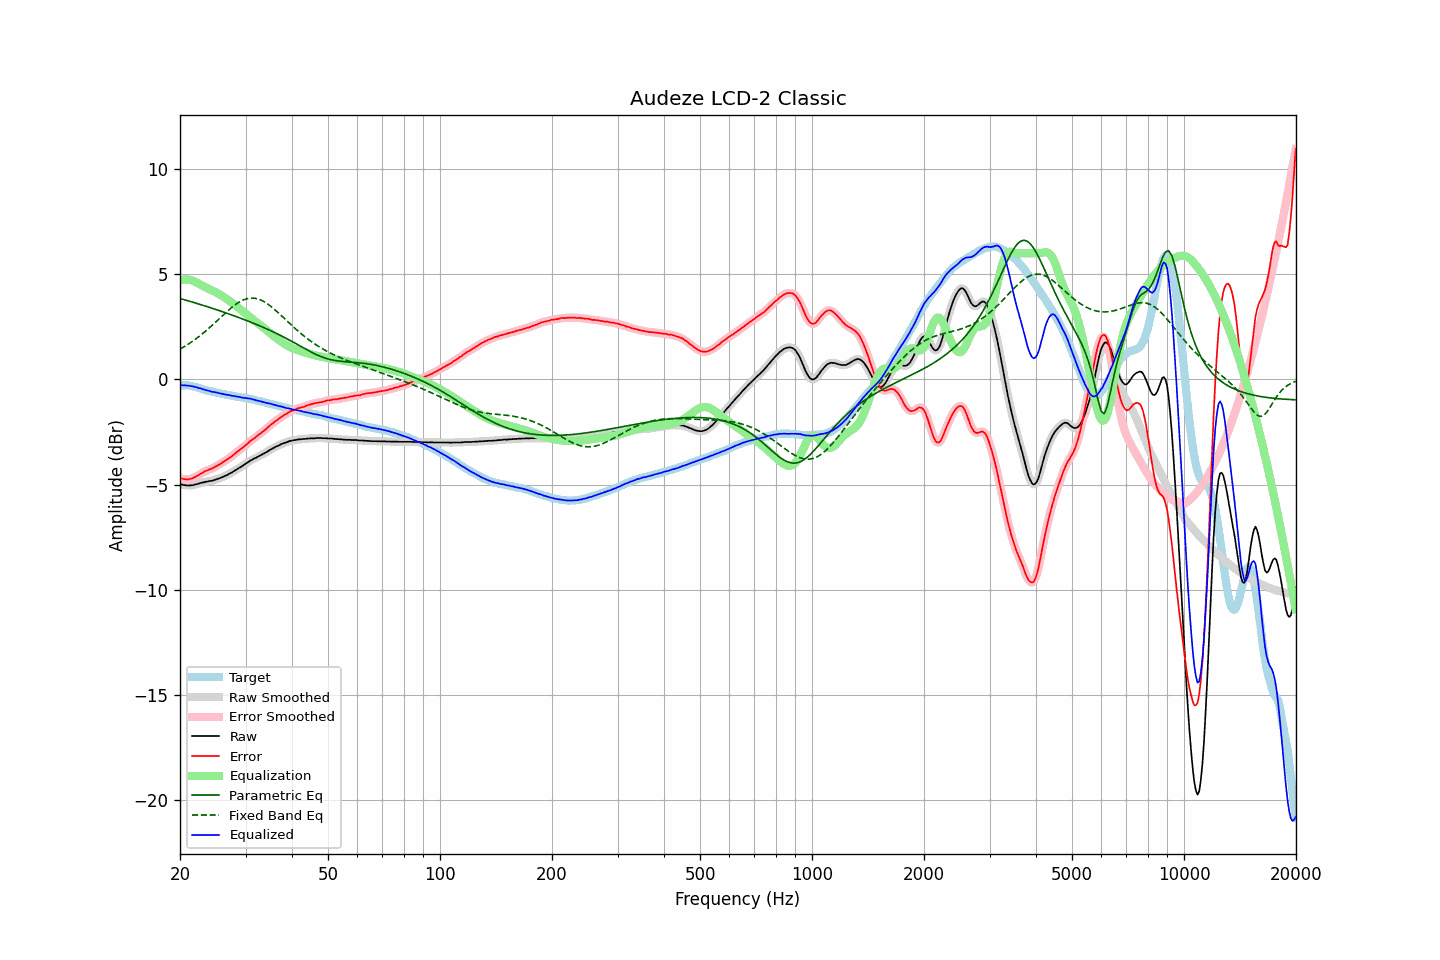

Data behind this chart, as committed beside it:
frequency, raw, error, smoothed, error_smoothed, equalization, parametric_eq, fixed_band_eq, equalized_raw, equalized_smoothed, target
20.00, -4.98, -4.70, -4.98, -4.69, 4.70, 3.84, 1.44, -0.28, -0.28, -0.28
20.20, -5.00, -4.72, -5.00, -4.72, 4.72, 3.82, 1.48, -0.28, -0.28, -0.28
20.40, -5.02, -4.74, -5.02, -4.74, 4.74, 3.80, 1.52, -0.28, -0.28, -0.28
20.61, -5.03, -4.75, -5.03, -4.75, 4.75, 3.78, 1.57, -0.28, -0.29, -0.28
20.81, -5.04, -4.76, -5.04, -4.76, 4.75, 3.76, 1.62, -0.29, -0.29, -0.28
21.02, -5.05, -4.77, -5.04, -4.75, 4.75, 3.73, 1.66, -0.30, -0.30, -0.28
21.23, -5.04, -4.73, -5.05, -4.74, 4.73, 3.71, 1.71, -0.31, -0.31, -0.31
21.44, -5.04, -4.72, -5.04, -4.72, 4.72, 3.69, 1.77, -0.32, -0.32, -0.32
21.66, -5.03, -4.69, -5.03, -4.69, 4.69, 3.67, 1.82, -0.34, -0.34, -0.34
21.87, -5.01, -4.65, -5.01, -4.66, 4.66, 3.64, 1.87, -0.35, -0.35, -0.36
22.09, -4.99, -4.62, -4.99, -4.62, 4.62, 3.62, 1.93, -0.37, -0.37, -0.37
22.31, -4.97, -4.57, -4.97, -4.58, 4.58, 3.60, 1.99, -0.39, -0.39, -0.40
22.54, -4.95, -4.53, -4.95, -4.53, 4.53, 3.57, 2.05, -0.42, -0.42, -0.42
22.76, -4.92, -4.48, -4.93, -4.48, 4.49, 3.55, 2.11, -0.43, -0.44, -0.44
22.99, -4.91, -4.44, -4.91, -4.44, 4.44, 3.53, 2.17, -0.47, -0.46, -0.47
23.22, -4.89, -4.39, -4.89, -4.40, 4.40, 3.50, 2.23, -0.49, -0.48, -0.50
23.45, -4.87, -4.35, -4.87, -4.36, 4.37, 3.48, 2.30, -0.50, -0.51, -0.52
23.69, -4.86, -4.33, -4.86, -4.32, 4.33, 3.45, 2.36, -0.53, -0.53, -0.53
23.92, -4.84, -4.29, -4.84, -4.30, 4.30, 3.43, 2.43, -0.54, -0.55, -0.55
24.16, -4.83, -4.27, -4.83, -4.27, 4.26, 3.40, 2.50, -0.57, -0.57, -0.56
24.40, -4.82, -4.24, -4.81, -4.23, 4.23, 3.38, 2.57, -0.59, -0.59, -0.58
24.65, -4.79, -4.19, -4.79, -4.19, 4.19, 3.35, 2.64, -0.60, -0.60, -0.60
24.89, -4.77, -4.15, -4.77, -4.15, 4.15, 3.33, 2.71, -0.62, -0.62, -0.62
25.14, -4.74, -4.11, -4.74, -4.11, 4.11, 3.30, 2.78, -0.63, -0.63, -0.63
25.39, -4.72, -4.07, -4.72, -4.07, 4.07, 3.28, 2.85, -0.65, -0.65, -0.65
25.65, -4.69, -4.03, -4.69, -4.02, 4.02, 3.25, 2.92, -0.67, -0.67, -0.66
25.91, -4.66, -3.97, -4.66, -3.97, 3.97, 3.23, 3.00, -0.69, -0.69, -0.69
26.16, -4.63, -3.93, -4.63, -3.93, 3.93, 3.20, 3.07, -0.70, -0.70, -0.70
26.43, -4.59, -3.88, -4.59, -3.88, 3.88, 3.17, 3.14, -0.71, -0.72, -0.71
26.69, -4.56, -3.83, -4.56, -3.83, 3.83, 3.15, 3.21, -0.73, -0.73, -0.73
26.96, -4.52, -3.78, -4.52, -3.77, 3.77, 3.12, 3.28, -0.75, -0.75, -0.75
27.23, -4.47, -3.71, -4.48, -3.72, 3.72, 3.09, 3.34, -0.75, -0.76, -0.76
27.50, -4.44, -3.67, -4.43, -3.66, 3.66, 3.06, 3.41, -0.78, -0.77, -0.77
27.77, -4.39, -3.60, -4.39, -3.60, 3.60, 3.04, 3.47, -0.79, -0.79, -0.79
28.05, -4.34, -3.54, -4.34, -3.54, 3.54, 3.01, 3.53, -0.80, -0.80, -0.80
28.33, -4.30, -3.48, -4.30, -3.48, 3.48, 2.98, 3.58, -0.81, -0.81, -0.82
28.62, -4.25, -3.42, -4.25, -3.42, 3.42, 2.95, 3.63, -0.83, -0.83, -0.83
28.90, -4.20, -3.36, -4.20, -3.36, 3.36, 2.92, 3.68, -0.84, -0.84, -0.84
29.19, -4.16, -3.30, -4.16, -3.30, 3.30, 2.90, 3.72, -0.86, -0.86, -0.86
29.48, -4.11, -3.25, -4.11, -3.24, 3.24, 2.87, 3.76, -0.87, -0.87, -0.86
29.78, -4.06, -3.19, -4.06, -3.18, 3.18, 2.84, 3.79, -0.88, -0.88, -0.87
30.08, -4.00, -3.12, -4.01, -3.12, 3.11, 2.81, 3.82, -0.89, -0.89, -0.88
30.38, -3.96, -3.06, -3.95, -3.05, 3.05, 2.78, 3.84, -0.91, -0.90, -0.91
30.68, -3.90, -2.98, -3.90, -2.98, 2.99, 2.75, 3.85, -0.91, -0.91, -0.92
30.99, -3.85, -2.91, -3.86, -2.92, 2.93, 2.72, 3.86, -0.92, -0.93, -0.94
31.30, -3.82, -2.87, -3.81, -2.87, 2.87, 2.69, 3.86, -0.95, -0.94, -0.95
31.61, -3.77, -2.81, -3.78, -2.81, 2.81, 2.66, 3.86, -0.96, -0.97, -0.96
31.93, -3.74, -2.76, -3.74, -2.75, 2.75, 2.63, 3.85, -0.99, -0.99, -0.98
32.24, -3.70, -2.69, -3.70, -2.69, 2.69, 2.59, 3.83, -1.01, -1.00, -1.01
32.57, -3.66, -2.64, -3.66, -2.64, 2.64, 2.56, 3.81, -1.02, -1.02, -1.02
32.89, -3.62, -2.58, -3.62, -2.58, 2.58, 2.53, 3.78, -1.04, -1.04, -1.04
33.22, -3.58, -2.51, -3.58, -2.52, 2.52, 2.50, 3.74, -1.06, -1.06, -1.07
33.55, -3.54, -2.46, -3.54, -2.46, 2.45, 2.46, 3.70, -1.09, -1.09, -1.08
33.89, -3.50, -2.40, -3.50, -2.39, 2.39, 2.43, 3.66, -1.11, -1.11, -1.10
34.23, -3.45, -2.33, -3.45, -2.33, 2.32, 2.40, 3.61, -1.13, -1.12, -1.12
34.57, -3.40, -2.26, -3.40, -2.26, 2.26, 2.36, 3.56, -1.14, -1.14, -1.14
34.92, -3.35, -2.18, -3.35, -2.19, 2.20, 2.33, 3.50, -1.15, -1.16, -1.17
35.27, -3.31, -2.13, -3.31, -2.13, 2.13, 2.29, 3.44, -1.18, -1.18, -1.18
35.62, -3.27, -2.07, -3.27, -2.07, 2.07, 2.26, 3.38, -1.20, -1.20, -1.20
35.97, -3.23, -2.01, -3.23, -2.01, 2.01, 2.22, 3.31, -1.22, -1.22, -1.22
... 635 more rows
